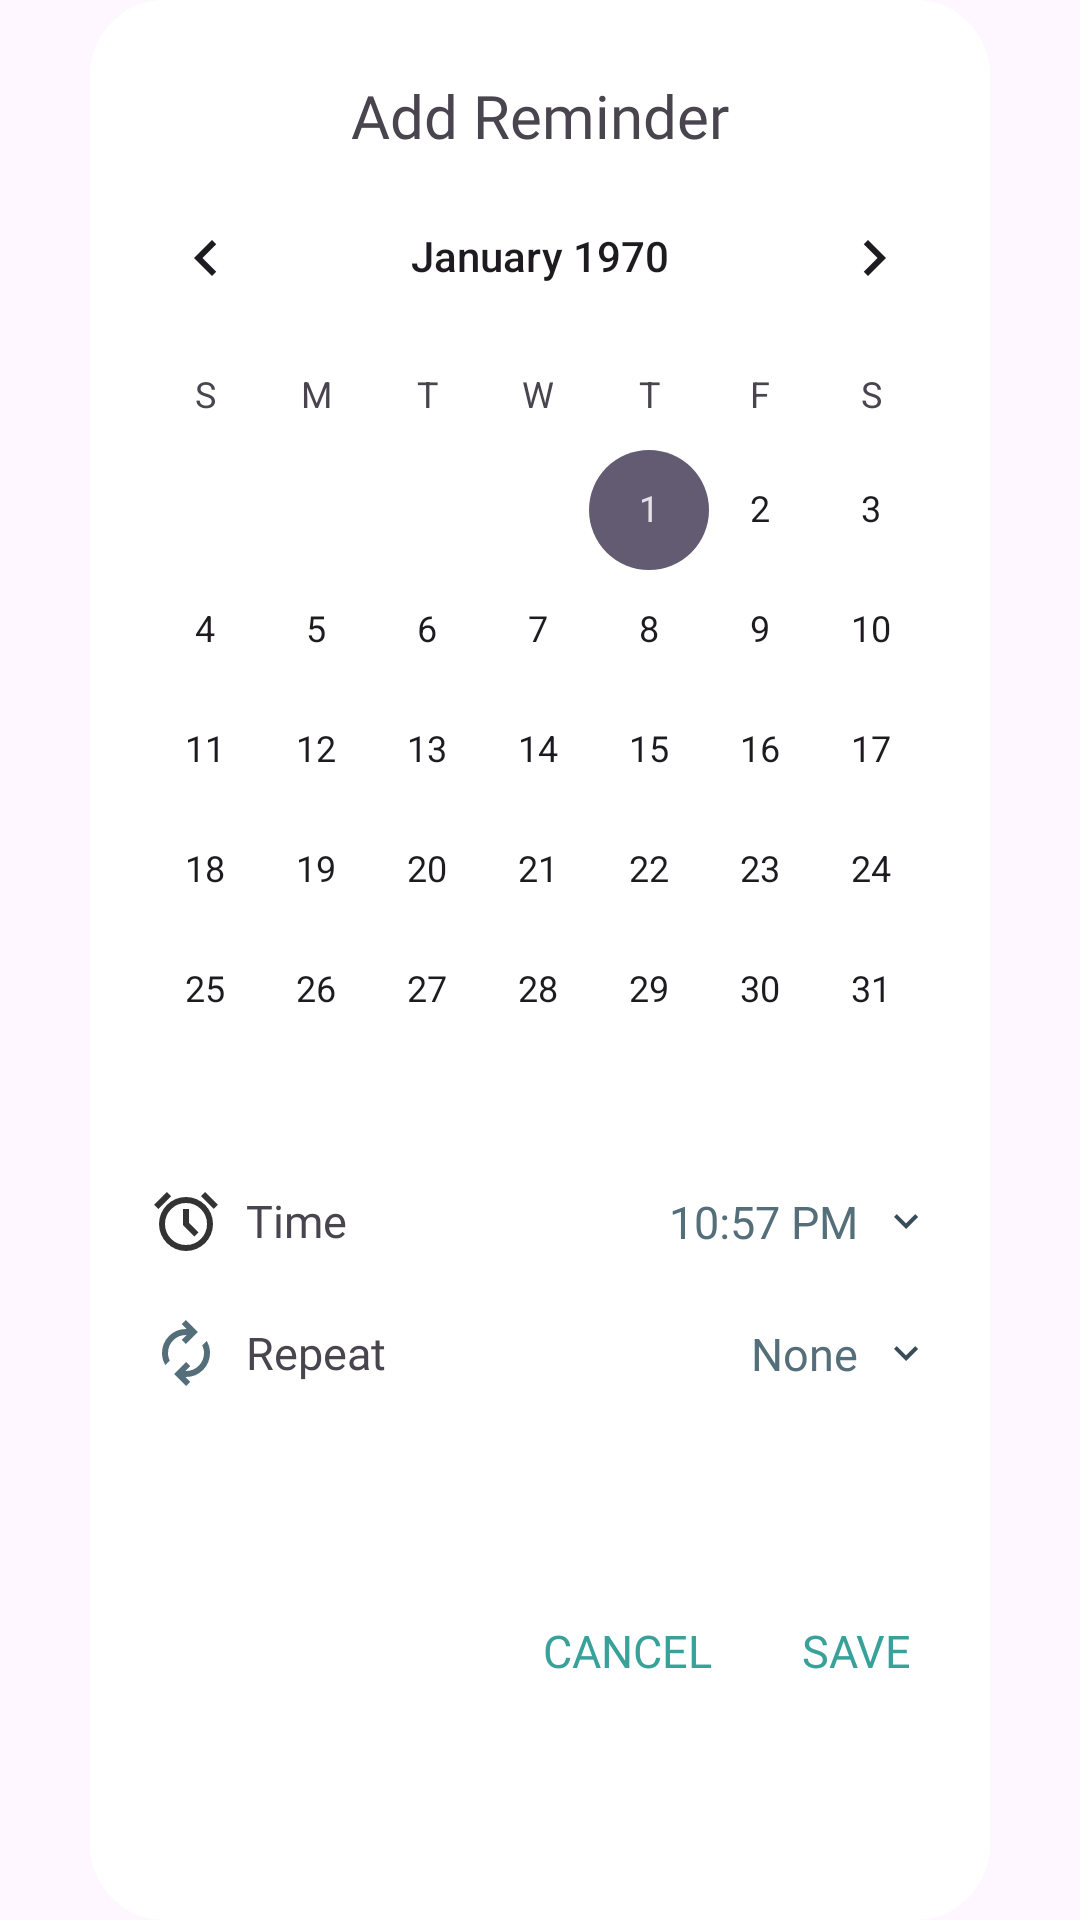

Produce the Android XML layout that renders to this screen, including the resource entries it uses.
<!-- AndroidManifest.xml: application theme Theme.Hoamz -->
<!-- res/layout/layout_dialog_set_time_reminder.xml -->
<?xml version="1.0" encoding="utf-8"?>
<LinearLayout xmlns:android="http://schemas.android.com/apk/res/android"
    xmlns:app="http://schemas.android.com/apk/res-auto"
    android:layout_width="match_parent"
    android:layout_height="wrap_content"
    android:orientation="vertical">


    <androidx.constraintlayout.widget.ConstraintLayout
        android:layout_width="match_parent"
        android:layout_height="match_parent"
        android:background="@drawable/background_dialog"
        android:layout_marginStart="30dp"
        android:layout_marginEnd="30dp"
        android:paddingBottom="28dp">


    <TextView
        android:id="@+id/titleAddReminder"
        android:layout_width="match_parent"
        android:layout_height="wrap_content"
        android:layout_marginTop="25dp"
        android:gravity="center"
        android:text="Add Reminder"
        android:fontFamily="@font/medium"
        android:textSize="20sp"
        app:layout_constraintEnd_toEndOf="parent"
        app:layout_constraintStart_toStartOf="parent"
        app:layout_constraintTop_toTopOf="parent" />

    <CalendarView
        android:id="@+id/vCalendarView"
        android:layout_width="match_parent"
        android:layout_height="wrap_content"
        app:layout_constraintTop_toBottomOf="@id/titleAddReminder"
        app:layout_constraintStart_toStartOf="parent"
        app:layout_constraintEnd_toEndOf="parent"/>

    <androidx.constraintlayout.widget.ConstraintLayout
        android:id="@+id/clAddTime"
        android:layout_width="match_parent"
        android:layout_height="wrap_content"
        android:orientation="horizontal"
        app:layout_constraintTop_toBottomOf="@id/vCalendarView"
        app:layout_constraintStart_toStartOf="parent"
        app:layout_constraintEnd_toEndOf="parent">

        <TextView
            android:id="@+id/tvAddTime"
            android:layout_width="wrap_content"
            android:layout_height="wrap_content"
            app:drawableStartCompat="@drawable/outline_alarm_24"
            app:layout_constraintStart_toStartOf="parent"
            app:layout_constraintTop_toTopOf="parent"
            app:layout_constraintBottom_toBottomOf="parent"
            android:text="Time"
            android:fontFamily="@font/medium"
            android:paddingVertical="5dp"
            android:drawablePadding="8dp"
            android:layout_marginStart="20dp"
            android:gravity="center_vertical"
            android:textSize="15sp"/>

        <TextView
            android:id="@+id/tvShowTimeAdded"
            android:layout_width="wrap_content"
            android:layout_height="wrap_content"
            app:drawableEndCompat="@drawable/ic_more_item"
            app:layout_constraintTop_toTopOf="@id/tvAddTime"
            app:layout_constraintBottom_toBottomOf="@id/tvAddTime"
            app:layout_constraintEnd_toEndOf="parent"
            android:layout_marginEnd="20dp"
            android:text="10:57 PM"
            android:textColor="@color/color15"
            android:fontFamily="@font/medium"
            android:paddingVertical="5dp"
            android:drawablePadding="8dp"
            android:gravity="center_vertical"
            android:textSize="15sp"/>
    </androidx.constraintlayout.widget.ConstraintLayout>


    <androidx.constraintlayout.widget.ConstraintLayout
        android:id="@+id/clAddRepeat"
        android:layout_width="match_parent"
        android:layout_height="wrap_content"
        app:layout_constraintTop_toBottomOf="@id/clAddTime"
        app:layout_constraintStart_toStartOf="parent"
        app:layout_constraintEnd_toEndOf="parent"
        android:layout_marginTop="10dp"
        android:orientation="horizontal">

        <TextView
            android:id="@+id/tvAddRepeat"
            android:layout_width="wrap_content"
            android:layout_height="wrap_content"
            app:drawableStartCompat="@drawable/outline_autorenew_24"
            app:layout_constraintStart_toStartOf="parent"
            app:layout_constraintTop_toTopOf="parent"
            app:layout_constraintBottom_toBottomOf="parent"
            android:text="Repeat"
            android:fontFamily="@font/medium"
            android:paddingVertical="5dp"
            android:drawablePadding="8dp"
            android:layout_marginStart="20dp"
            android:gravity="center_vertical"
            android:textSize="15sp"/>

        <TextView
            android:id="@+id/tvShowTimeRepeat"
            android:layout_width="wrap_content"
            android:layout_height="wrap_content"
            app:drawableEndCompat="@drawable/ic_more_item"
            app:layout_constraintTop_toTopOf="@id/tvAddRepeat"
            app:layout_constraintBottom_toBottomOf="@id/tvAddRepeat"
            app:layout_constraintEnd_toEndOf="parent"
            android:layout_marginEnd="20dp"
            android:text="None"
            android:textColor="@color/color15"
            android:fontFamily="@font/medium"
            android:paddingVertical="5dp"
            android:drawablePadding="8dp"
            android:gravity="center_vertical"
            android:textSize="15sp"/>

    </androidx.constraintlayout.widget.ConstraintLayout>

    <TextView
        android:id="@+id/tcAcCancelAddReminder"
        android:layout_width="wrap_content"
        android:layout_height="wrap_content"
        android:text="CANCEL"
        android:textSize="15sp"
        android:fontFamily="@font/medium"
        android:layout_marginTop="20dp"
        android:textColor="@color/color_2"
        app:layout_constraintTop_toBottomOf="@id/clAddRepeat"
        app:layout_constraintBottom_toBottomOf="parent"
        app:layout_constraintEnd_toStartOf="@id/tcAcSaveReminder"
        android:layout_marginEnd="30dp" />

    <TextView
        android:id="@+id/tcAcSaveReminder"
        android:layout_width="wrap_content"
        android:layout_height="wrap_content"
        android:text="SAVE"
        android:textSize="15sp"
        android:layout_marginTop="20dp"
        android:fontFamily="@font/medium"
        android:textColor="@color/color_2"
        app:layout_constraintTop_toBottomOf="@id/clAddRepeat"
        app:layout_constraintBottom_toBottomOf="parent"
        app:layout_constraintEnd_toEndOf="parent"
        android:layout_marginEnd="26dp" />

</androidx.constraintlayout.widget.ConstraintLayout>
</LinearLayout>
<!-- resources referenced by this layout -->
<resources>
  <color name="color15">#546E7A</color>
  <color name="color_2">#38a199</color>
  <!-- drawable background_dialog (drawable) -->
  <?xml version="1.0" encoding="utf-8"?>
  <selector xmlns:android="http://schemas.android.com/apk/res/android">
      <item>
          <shape android:shape="rectangle">
              <corners android:radius="25dp"/>
              <solid android:color="@color/white"/>
          </shape>
      </item>
  </selector>
  <!-- drawable ic_more_item (drawable) -->
  <vector xmlns:android="http://schemas.android.com/apk/res/android" android:height="16dp" android:tint="#3A4B58" android:viewportHeight="24" android:viewportWidth="24" android:width="16dp">
        
      <path android:fillColor="@android:color/white" android:pathData="M16.59,8.59L12,13.17 7.41,8.59 6,10l6,6 6,-6z"/>
      
  </vector>
  <!-- drawable outline_alarm_24 (drawable) -->
  <vector xmlns:android="http://schemas.android.com/apk/res/android" android:alpha="0.8" android:height="24dp" android:tint="@color/black" android:viewportHeight="960" android:viewportWidth="960" android:width="24dp">
        
      <path android:fillColor="@android:color/white" android:pathData="M480,880Q405,880 339.5,851.5Q274,823 225.5,774.5Q177,726 148.5,660.5Q120,595 120,520Q120,445 148.5,379.5Q177,314 225.5,265.5Q274,217 339.5,188.5Q405,160 480,160Q555,160 620.5,188.5Q686,217 734.5,265.5Q783,314 811.5,379.5Q840,445 840,520Q840,595 811.5,660.5Q783,726 734.5,774.5Q686,823 620.5,851.5Q555,880 480,880ZM480,520Q480,520 480,520Q480,520 480,520Q480,520 480,520Q480,520 480,520Q480,520 480,520Q480,520 480,520Q480,520 480,520Q480,520 480,520ZM592,688L648,632L520,504L520,320L440,320L440,536L592,688ZM224,94L280,150L110,320L54,264L224,94ZM736,94L906,264L850,320L680,150L736,94ZM480,800Q597,800 678.5,718.5Q760,637 760,520Q760,403 678.5,321.5Q597,240 480,240Q363,240 281.5,321.5Q200,403 200,520Q200,637 281.5,718.5Q363,800 480,800Z"/>
      
  </vector>
  <!-- drawable outline_autorenew_24 (drawable) -->
  <vector xmlns:android="http://schemas.android.com/apk/res/android" android:height="24dp" android:tint="#546E7A" android:viewportHeight="960" android:viewportWidth="960" android:width="24dp">
        
      <path android:fillColor="@android:color/white" android:pathData="M204,642Q182,604 171,564Q160,524 160,482Q160,348 253,254Q346,160 480,160L487,160L423,96L479,40L639,200L479,360L423,304L487,240L480,240Q380,240 310,310.5Q240,381 240,482Q240,508 246,533Q252,558 264,582L204,642ZM481,920L321,760L481,600L537,656L473,720L480,720Q580,720 650,649.5Q720,579 720,478Q720,452 714,427Q708,402 696,378L756,318Q778,356 789,396Q800,436 800,478Q800,612 707,706Q614,800 480,800L473,800L537,864L481,920Z"/>
      
  </vector>
  <style name="Theme.Hoamz" parent="Base.Theme.Hoamz" />
  <color name="white">#FFFFFFFF</color>
  <color name="black">#FF000000</color>
  <style name="Base.Theme.Hoamz" parent="Theme.Material3.DayNight.NoActionBar">
         
          
          <item name="colorPrimary">@color/color_bg</item>
          <item name="android:statusBarColor">@android:color/white</item>
      </style>
  <color name="color_bg">#f8f8f8</color>
</resources>
